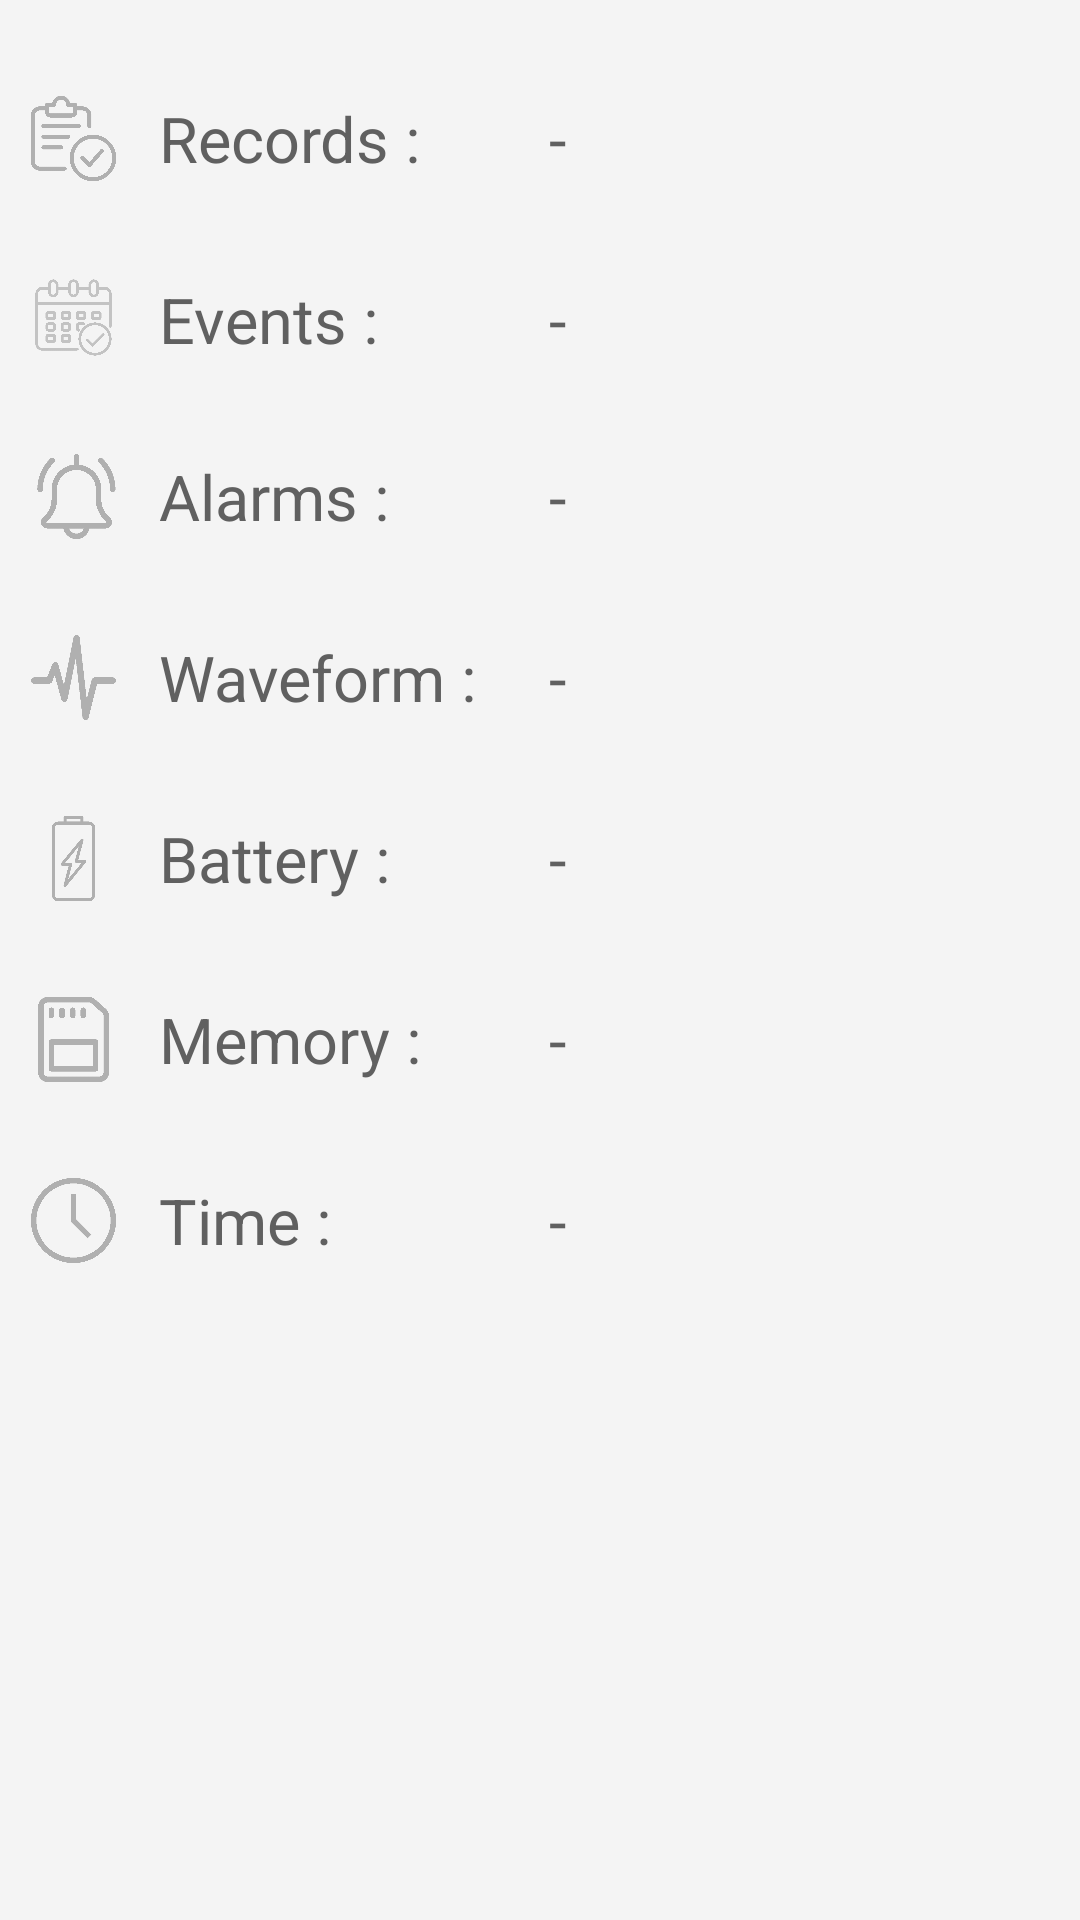

Write the Android layout XML for this screen, with the resource values it uses.
<!-- AndroidManifest.xml: application theme Theme.Tcpip -->
<!-- res/layout/fragment1.xml -->
<?xml version="1.0" encoding="utf-8"?>
<androidx.constraintlayout.widget.ConstraintLayout xmlns:android="http://schemas.android.com/apk/res/android"
    xmlns:app="http://schemas.android.com/apk/res-auto"
    xmlns:tools="http://schemas.android.com/tools"
    android:id="@+id/StartConnectionPage"
    android:layout_width="match_parent"
    android:layout_height="match_parent"
    android:background="#F4F4F4"
    tools:context=".MainActivity">

    <TextView
        android:id="@+id/textView78"
        style="@style/MyTextViewStyle"
        android:layout_width="wrap_content"
        android:layout_height="wrap_content"
        android:layout_marginStart="12dp"
        android:layout_marginTop="32dp"
        android:text="Records :"
        app:layout_constraintStart_toEndOf="@+id/imageView5"
        app:layout_constraintTop_toTopOf="parent" />

    <TextView
        android:id="@+id/recordstext"
        style="@style/MyTextViewStyle"
        android:layout_width="44dp"
        android:layout_height="22dp"
        android:text="-"
        app:layout_constraintStart_toStartOf="@+id/alarmstext"
        app:layout_constraintTop_toTopOf="@+id/textView78" />

    <TextView
        android:id="@+id/textView80"
        style="@style/MyTextViewStyle"
        android:layout_width="wrap_content"
        android:layout_height="27dp"
        android:layout_marginTop="32dp"
        android:text="Events :"
        app:layout_constraintStart_toStartOf="@+id/textView78"
        app:layout_constraintTop_toBottomOf="@+id/textView78" />

    <TextView
        android:id="@+id/eventstext"
        style="@style/MyTextViewStyle"
        android:layout_width="wrap_content"
        android:layout_height="wrap_content"
        android:text="-"
        app:layout_constraintStart_toStartOf="@+id/recordstext"
        app:layout_constraintTop_toTopOf="@+id/textView80" />

    <TextView
        android:id="@+id/textView82"
        style="@style/MyTextViewStyle"
        android:layout_width="wrap_content"
        android:layout_height="wrap_content"
        android:layout_marginTop="32dp"
        android:text="Alarms :"
        app:layout_constraintStart_toStartOf="@+id/textView80"
        app:layout_constraintTop_toBottomOf="@+id/textView80" />

    <TextView
        android:id="@+id/textView83"
        style="@style/MyTextViewStyle"
        android:layout_width="wrap_content"
        android:layout_height="wrap_content"
        android:layout_marginTop="32dp"
        android:text="Waveform :"
        app:layout_constraintStart_toStartOf="@+id/textView82"
        app:layout_constraintTop_toBottomOf="@+id/textView82" />

    <TextView
        android:id="@+id/textView84"
        style="@style/MyTextViewStyle"
        android:layout_width="wrap_content"
        android:layout_height="wrap_content"
        android:layout_marginTop="32dp"
        android:text="Battery :"
        app:layout_constraintStart_toStartOf="@+id/textView83"
        app:layout_constraintTop_toBottomOf="@+id/textView83" />

    <TextView
        android:id="@+id/textView85"
        style="@style/MyTextViewStyle"
        android:layout_width="wrap_content"
        android:layout_height="wrap_content"
        android:layout_marginTop="32dp"
        android:text="Memory :"
        app:layout_constraintStart_toStartOf="@+id/textView84"
        app:layout_constraintTop_toBottomOf="@+id/textView84" />

    <TextView
        android:id="@+id/textView86"
        style="@style/MyTextViewStyle"
        android:layout_width="wrap_content"
        android:layout_height="wrap_content"
        android:layout_marginTop="32dp"
        android:text="Time :"
        app:layout_constraintStart_toStartOf="@+id/textView85"
        app:layout_constraintTop_toBottomOf="@+id/textView85" />

    <ImageView
        android:id="@+id/imageView5"
        android:layout_width="33dp"
        android:layout_height="0dp"
        android:layout_marginStart="8dp"
        app:layout_constraintBottom_toBottomOf="@+id/textView78"
        app:layout_constraintStart_toStartOf="parent"
        app:layout_constraintTop_toTopOf="@+id/textView78"
        app:srcCompat="@drawable/records" />

    <ImageView
        android:id="@+id/imageView6"
        android:layout_width="33dp"
        android:layout_height="0dp"
        app:layout_constraintBottom_toBottomOf="@+id/textView80"
        app:layout_constraintStart_toStartOf="@+id/imageView5"
        app:layout_constraintTop_toTopOf="@+id/textView80"
        app:srcCompat="@drawable/events" />

    <TextView
        android:id="@+id/alarmstext"
        style="@style/MyTextViewStyle"
        android:layout_width="wrap_content"
        android:layout_height="wrap_content"
        android:text="-"
        app:layout_constraintStart_toStartOf="@+id/wavefromtext"
        app:layout_constraintTop_toTopOf="@+id/textView82" />

    <TextView
        android:id="@+id/wavefromtext"
        style="@style/MyTextViewStyle"
        android:layout_width="wrap_content"
        android:layout_height="wrap_content"
        android:layout_marginStart="24dp"
        android:text="-"
        app:layout_constraintStart_toEndOf="@+id/textView83"
        app:layout_constraintTop_toTopOf="@+id/textView83" />

    <TextView
        android:id="@+id/batterytext"
        style="@style/MyTextViewStyle"
        android:layout_width="wrap_content"
        android:layout_height="wrap_content"
        android:text="-"
        app:layout_constraintStart_toStartOf="@+id/wavefromtext"
        app:layout_constraintTop_toTopOf="@+id/textView84" />

    <TextView
        android:id="@+id/memorytext"
        style="@style/MyTextViewStyle"
        android:layout_width="wrap_content"
        android:layout_height="wrap_content"
        android:text="-"
        app:layout_constraintStart_toStartOf="@+id/batterytext"
        app:layout_constraintTop_toTopOf="@+id/textView85" />

    <TextView
        android:id="@+id/timetext"
        style="@style/MyTextViewStyle"
        android:layout_width="wrap_content"
        android:layout_height="wrap_content"
        android:text="-"
        app:layout_constraintStart_toStartOf="@+id/memorytext"
        app:layout_constraintTop_toTopOf="@+id/textView86" />

    <ImageView
        android:id="@+id/imageView7"
        android:layout_width="35dp"
        android:layout_height="0dp"
        app:layout_constraintBottom_toBottomOf="@+id/textView82"
        app:layout_constraintStart_toStartOf="@+id/imageView6"
        app:layout_constraintTop_toTopOf="@+id/textView82"
        app:srcCompat="@drawable/alarms" />

    <ImageView
        android:id="@+id/imageView8"
        android:layout_width="33dp"
        android:layout_height="0dp"
        app:layout_constraintBottom_toBottomOf="@+id/textView83"
        app:layout_constraintStart_toStartOf="@+id/imageView7"
        app:layout_constraintTop_toTopOf="@+id/textView83"
        app:srcCompat="@drawable/waveform" />

    <ImageView
        android:id="@+id/imageView9"
        android:layout_width="33dp"
        android:layout_height="0dp"
        app:layout_constraintBottom_toBottomOf="@+id/textView84"
        app:layout_constraintStart_toStartOf="@+id/imageView8"
        app:layout_constraintTop_toTopOf="@+id/textView84"
        app:srcCompat="@drawable/battery" />

    <ImageView
        android:id="@+id/imageView10"
        android:layout_width="33dp"
        android:layout_height="0dp"
        app:layout_constraintBottom_toBottomOf="@+id/textView85"
        app:layout_constraintStart_toStartOf="@+id/imageView9"
        app:layout_constraintTop_toTopOf="@+id/textView85"
        app:srcCompat="@drawable/memory" />

    <ImageView
        android:id="@+id/imageView14"
        android:layout_width="33dp"
        android:layout_height="0dp"
        app:layout_constraintBottom_toBottomOf="@+id/textView86"
        app:layout_constraintStart_toStartOf="@+id/imageView10"
        app:layout_constraintTop_toTopOf="@+id/textView86"
        app:srcCompat="@drawable/time" />
</androidx.constraintlayout.widget.ConstraintLayout>
<!-- resources referenced by this layout -->
<resources>
  <!-- drawable alarms: png bitmap (drawable, 7069 bytes) -->
  <!-- drawable battery: png bitmap (drawable, 5227 bytes) -->
  <!-- drawable events: png bitmap (drawable, 7307 bytes) -->
  <!-- drawable memory: png bitmap (drawable, 4378 bytes) -->
  <!-- drawable records: png bitmap (drawable, 8115 bytes) -->
  <!-- drawable time: png bitmap (drawable, 6594 bytes) -->
  <!-- drawable waveform: png bitmap (drawable, 4247 bytes) -->
  <style name="MyTextViewStyle" parent="android:Widget.TextView">
          <item name="android:textColor">#606060</item>
  
          <item name="android:textSize">21sp</item>
      </style>
  <style name="Theme.Tcpip" parent="Theme.MaterialComponents.DayNight.NoActionBar">
          
          <item name="colorPrimary">#86DEF8</item>
          <item name="colorPrimaryVariant">#69DDFF</item>
          <item name="colorOnPrimary">@color/white</item>
          
          <item name="colorSecondary">@color/teal_200</item>
          <item name="colorSecondaryVariant">@color/teal_700</item>
          <item name="colorOnSecondary">@color/black</item>
          
          <item name="android:statusBarColor" tools:targetApi="l">?attr/colorPrimaryVariant</item>
          <item name="windowActionBar">false</item>
          <item name="windowNoTitle">true</item>
          
      </style>
  <color name="white">#FFEDEDED</color>
  <color name="teal_200">#FF03DAC5</color>
  <color name="teal_700">#FF018786</color>
  <color name="black">#FF000000</color>
</resources>
